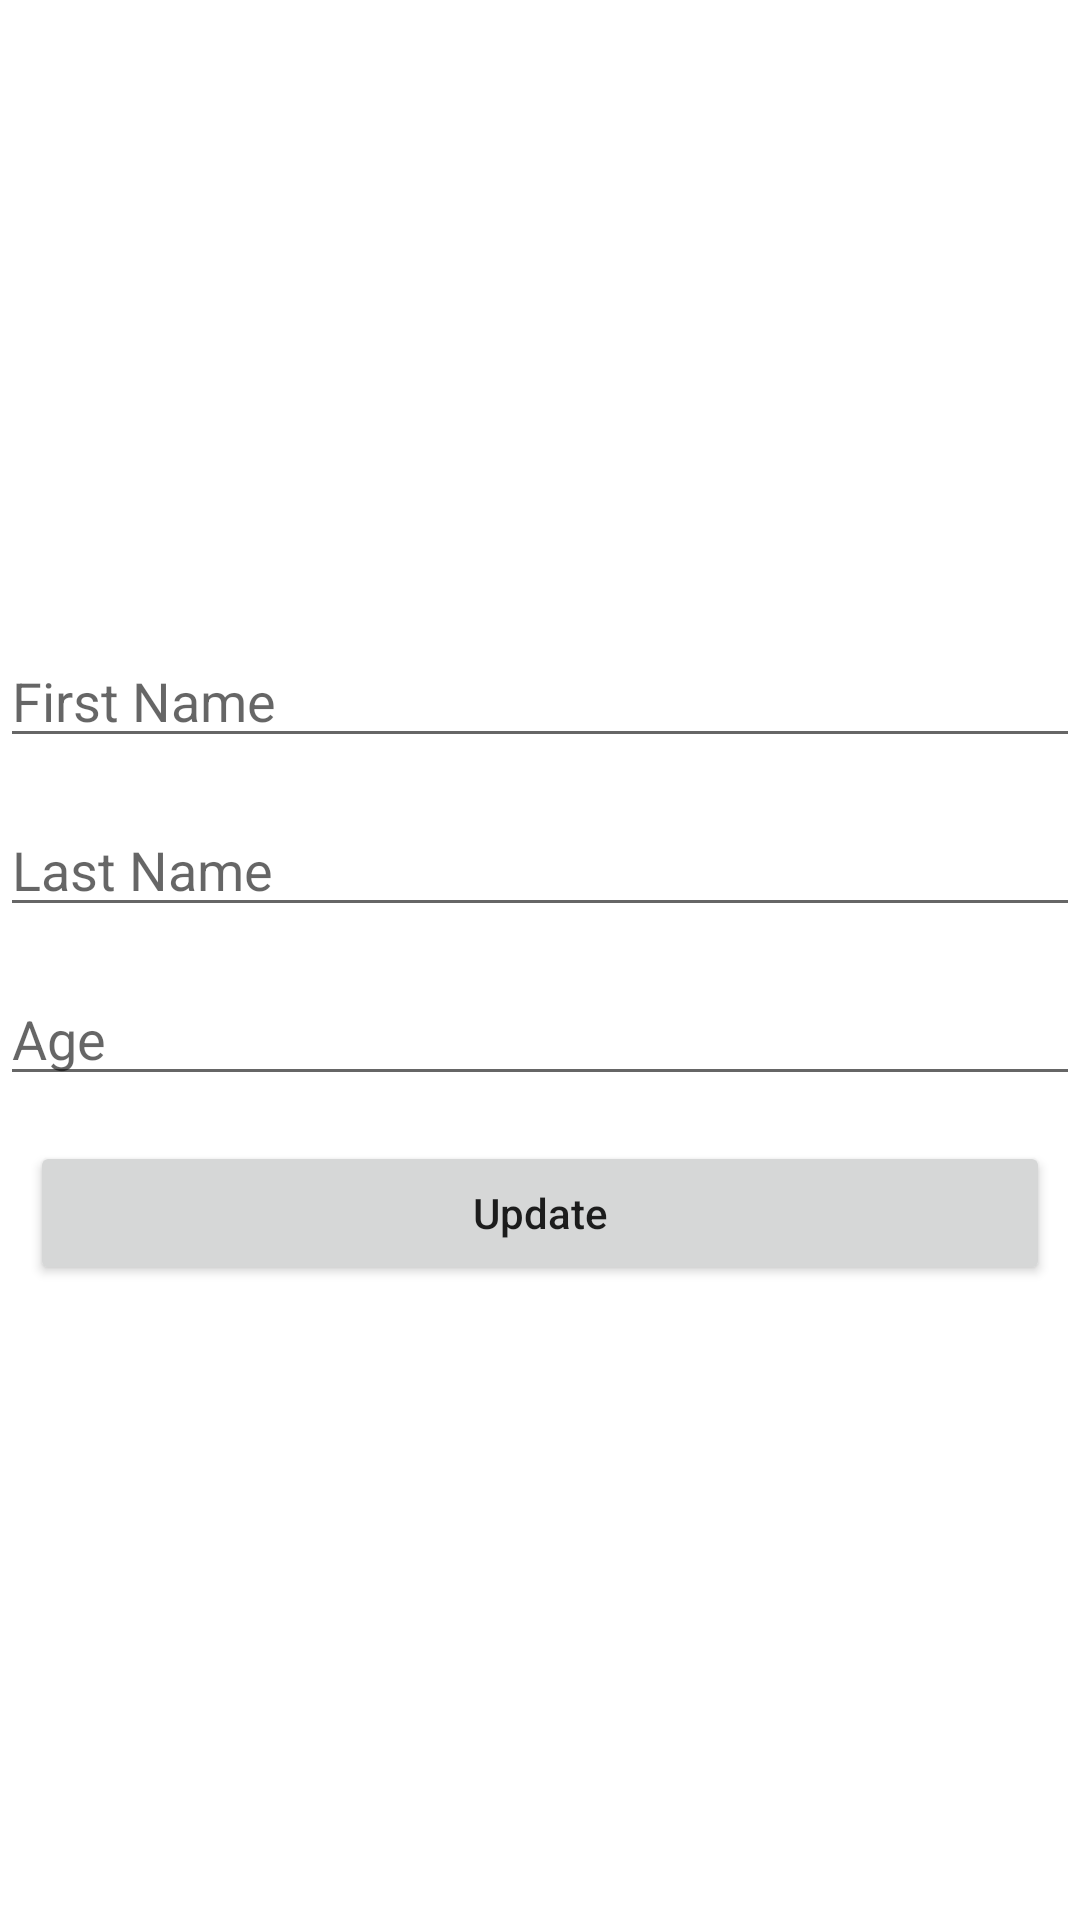

This screen was rendered from an Android layout file. Write that file and the resources it references.
<!-- AndroidManifest.xml: application theme Theme.RoomDBProject -->
<!-- res/layout/fragment_update.xml -->
<?xml version="1.0" encoding="utf-8"?>
<RelativeLayout xmlns:android="http://schemas.android.com/apk/res/android"
    xmlns:tools="http://schemas.android.com/tools"
    android:layout_width="match_parent"
    android:layout_height="match_parent"
    android:layout_marginHorizontal="40dp"
    tools:context=".fragments.update.UpdateFragment">

  <LinearLayout
    android:layout_centerVertical="true"
    android:layout_width="match_parent"
    android:layout_height="wrap_content"
    android:orientation="vertical">

    <EditText
      android:layout_width="match_parent"
      android:layout_height="wrap_content"
      android:id="@+id/et_update_first_name"
      android:hint="First Name"
      android:inputType="textPersonName"
      android:ems="10"/>

    <EditText
      android:layout_marginTop="15dp"
      android:layout_width="match_parent"
      android:layout_height="wrap_content"
      android:id="@+id/et_update_last_name"
      android:hint="Last Name"
      android:inputType="textPersonName"
      android:ems="10" />

    <EditText
      android:layout_marginTop="15dp"
      android:layout_width="match_parent"
      android:layout_height="wrap_content"
      android:id="@+id/et_update_age"
      android:hint="Age"
      android:inputType="number"
      android:ems="10"/>

    <Button
      android:layout_width="match_parent"
      android:layout_height="wrap_content"
      android:layout_marginTop="15dp"
      android:text="Update"
      android:textAllCaps="false"
      android:layout_marginHorizontal="10dp"
      android:id="@+id/bt_update_user"/>


  </LinearLayout>

</RelativeLayout>
<!-- resources referenced by this layout -->
<resources>
  <style name="Theme.RoomDBProject" parent="Theme.MaterialComponents.DayNight.DarkActionBar">
          
          <item name="colorPrimary">@color/purple_500</item>
          <item name="colorPrimaryVariant">@color/purple_700</item>
          <item name="colorOnPrimary">@color/white</item>
          
          <item name="colorSecondary">@color/teal_200</item>
          <item name="colorSecondaryVariant">@color/teal_700</item>
          <item name="colorOnSecondary">@color/black</item>
          
          <item name="android:statusBarColor">?attr/colorPrimaryVariant</item>
          
      </style>
  <!-- not gathered from this repository: default colours our renderer supplied (Android Studio template values) -->
  <color name="purple_500">#FF6200EE</color>
  <color name="purple_700">#FF3700B3</color>
  <color name="teal_200">#FF03DAC5</color>
  <color name="teal_700">#FF018786</color>
  <color name="black">#FF000000</color>
  <color name="white">#FFFFFFFF</color>
</resources>
